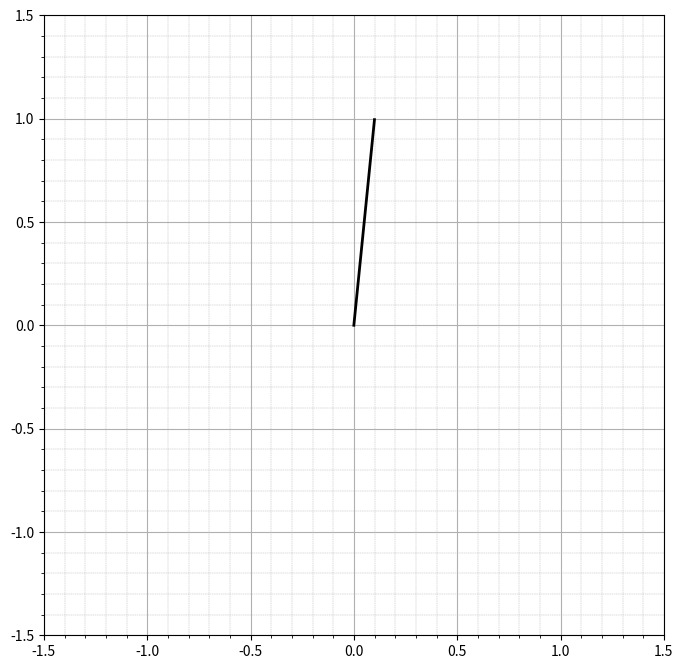

Write the Python code that produced this figure. (Note: this script raises an exception after producing the figure.)
import numpy as np
from scipy.integrate import odeint
import matplotlib.pyplot as plt
from matplotlib.animation import FuncAnimation

# Начальные параметры
m = 1  # масса
l = 1  # длина маятника
g = 10  # ускорение свободного падения
A = 0.1  # амплитуда
# omega = 25  # частота колебаний
omega = 50
# omega = 6.32
b = 0  # коэффициент затухания
I = m * l ** 2  # момент инерции

# начальные параметры
theta0 = np.pi - 0.1  # начальный угол отклонения от вертикали
# theta0 = 0.1
dtheta0 = 0.1  # начальная производная угла отклонения
y0 = [theta0, dtheta0]


# уравнение движения маятника Капицы
def kapitsa_pendulum(y, t, m, l, g, A, omega):
    theta, dtheta = y
    ddtheta = ((A * omega ** 2 * np.sin(omega * t)) / l - g / l) * np.sin(theta) - b * dtheta
    return dtheta, ddtheta


# интервал в 100 единиц времени, 10000 точек
t = np.linspace(0, 100, 10000)

# решатель ode45
solution = odeint(kapitsa_pendulum, y0, t, args=(m, l, g, A, omega))
theta = solution[:, 0]

# координаты груза
x = l * np.sin(theta)
y = -l * np.cos(theta) + A * np.sin(omega * t)

# отрисовка
fig = plt.figure(figsize=(8, 8))
plt.subplots_adjust(bottom=0.1)
axis = plt.axes(xlim=(-1.5 * l, 1.5 * l), ylim=(-1.5 * l, 1.5 * l))
axis.set_aspect('equal', adjustable='box')

plt.grid(which='minor', linewidth=0.3, linestyle='--')
plt.minorticks_on()
plt.grid()

line, = axis.plot([], [], 'k-', lw=2)
point, = axis.plot([], [], 'ro', ms=10)
tr, = axis.plot([], [], '-g', lw=1)
time_text = axis.text(0.02, 0.95, '', transform=axis.transAxes)

x_tr, y_tr = [], []


def init():
    line.set_data([], [])
    point.set_data([], [])
    x_tr = []
    y_tr = []
    tr.set_data(x_tr, y_tr)
    time_text.set_text('')
    return line, point, time_text,


def animate(i):
    pivot_x = 0
    pivot_y = A * np.sin(omega * t[i])
    line.set_data([pivot_x, x[i]], [pivot_y, y[i]])
    point.set_data(x[i], y[i])
    x_tr.append(x[i])
    y_tr.append(y[i])
    tr.set_data(x_tr, y_tr)
    time_text.set_text(f'Время: {t[i]:.2f} c')
    return line, point, time_text, tr,


# анимация
ani = FuncAnimation(fig, animate, frames=len(t), interval=20, blit=True, repeat=True)
print(x_tr)
plt.title(fr'Маятник Капицы ($\omega$={omega})')
plt.xlabel('x (м)')
plt.ylabel('y (м)')
plt.plot(x_tr, y_tr)

plt.show()
